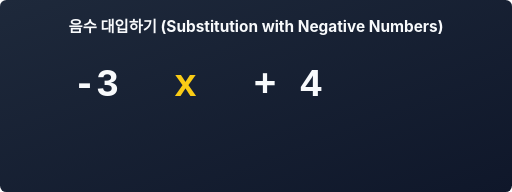
t = 0.00 s
t = 0.60 s: frame unchanged from t = 0.00 s, image omitted
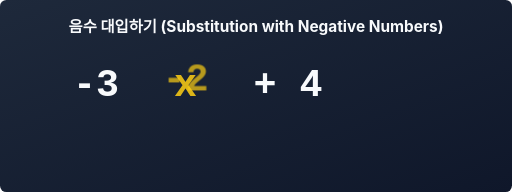
t = 1.30 s
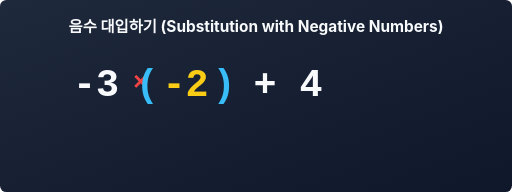
t = 2.00 s
t = 2.60 s: frame unchanged from t = 2.00 s, image omitted
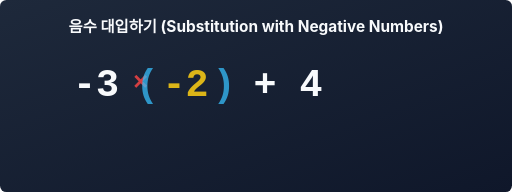
t = 3.30 s

The animated SVG that drew these frames (rendered in a browser with its animation timeline set to each time). Animation: 3 CSS @keyframes rules; one cycle of 4.00 s, repeats indefinitely.

<svg xmlns="http://www.w3.org/2000/svg" viewBox="0 0 800 300">
  <defs>
    <!-- Background Gradient -->
    <linearGradient id="bg" x1="0%" y1="0%" x2="100%" y2="100%">
      <stop offset="0%" stop-color="#1e293b"/>
      <stop offset="100%" stop-color="#0f172a"/>
    </linearGradient>
    <style>
      .move-anim { animation: moveIn 4s infinite ease-in-out; }
      .fade-out { animation: fadeOut 4s infinite ease-in-out; }
      .bracket { animation: bracketAppear 4s infinite ease-in-out; }
      
      @keyframes moveIn {
        0%, 20% { opacity: 0; transform: translateY(-30px); }
        40%, 80% { opacity: 1; transform: translateY(0); }
        90%, 100% { opacity: 0; transform: translateY(0); }
      }
      @keyframes fadeOut {
        0%, 30% { opacity: 1; }
        40%, 100% { opacity: 0; }
      }
      @keyframes bracketAppear {
        0%, 40% { opacity: 0; transform: scale(1.5); }
        50%, 80% { opacity: 1; transform: scale(1); }
        90%, 100% { opacity: 0; }
      }
    </style>
  </defs>

  <rect width="800" height="300" fill="url(#bg)" rx="10"/>

  <text x="400" y="50" font-family="'Inter', sans-serif" font-size="24" font-weight="bold" fill="#f8fafc" text-anchor="middle">음수 대입하기 (Substitution with Negative Numbers)</text>
  
  <g transform="translate(150, 150)">
    <!-- Expression -->
    <text x="0" y="0" font-family="'Courier New', monospace" font-size="60" font-weight="bold" fill="#f8fafc" text-anchor="middle">-3</text>
    
    <!-- Multiplication Sign that appears -->
    <text x="70" y="-10" font-family="'Courier New', monospace" font-size="40" font-weight="bold" fill="#ef4444" text-anchor="middle" class="bracket">×</text>

    <!-- The original 'x' variable -->
    <text x="140" y="0" font-family="'Courier New', monospace" font-size="60" font-weight="bold" fill="#facc15" text-anchor="middle" class="fade-out">x</text>

    <!-- The incoming number -2 -->
    <g class="move-anim">
      <!-- Shield Brackets -->
      <text x="80" y="0" font-family="'Courier New', monospace" font-size="60" font-weight="bold" fill="#38bdf8" text-anchor="middle" class="bracket">(</text>
      <text x="140" y="0" font-family="'Courier New', monospace" font-size="60" font-weight="bold" fill="#facc15" text-anchor="middle">-2</text>
      <text x="200" y="0" font-family="'Courier New', monospace" font-size="60" font-weight="bold" fill="#38bdf8" text-anchor="middle" class="bracket">)</text>
    </g>

    <text x="300" y="0" font-family="'Courier New', monospace" font-size="60" font-weight="bold" fill="#f8fafc" text-anchor="middle">+ 4</text>
  </g>

</svg>
